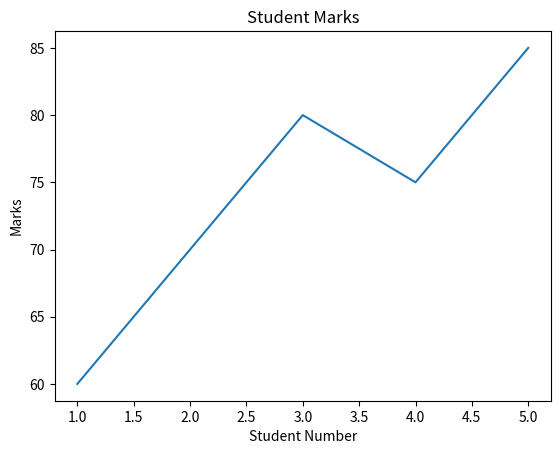
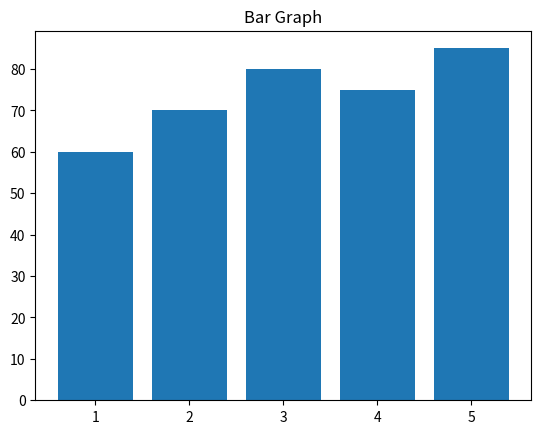
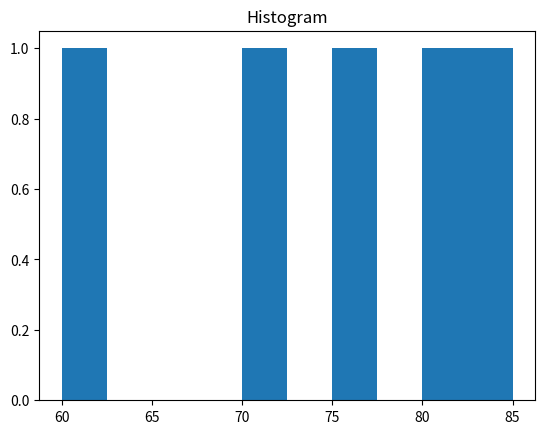

Recreate these plots in Python, in order.
#statistics:
import statistics
data=[28,9,11,2,25]

print("mean: ", statistics.mean(data))
print("median: ", statistics.median(data))
print("mode: ", statistics.mode(data))
print("variance: ", statistics.variance(data))

#math:
import math

print("factorial: ", math.factorial(9))
print("squareRoot: ", math.sqrt(25))
print("2 power 8 is: ", math.pow(2,8))
print("sine: ", math.sin(math.radians(30)))
print("cosine: ", math.cos(math.radians(60)))
print("logarithm: ", math.log(1000))

#numpy:
import numpy as np
arr= np.array([28,9,11,25,2])

print("array: ", arr)
print("mean: ", np.mean(arr))
print("median: ", np.median(arr))

m1=np.array([2,11])
m2=np.array([9,7])
print("dot product: ", np.dot(m1,m2))
print("cross product: ", np.cross(m1,m2))

#scipy:
import numpy as np
from scipy import linalg, integrate, integrate, stats

m1=np.array([[2,9], [11,7]])
print("determinant: ", linalg.det(m1))
print("inverse: ", linalg.inv(m1))

print("\n")
result, error = integrate.quad(lambda x: x**2, 0, 1)
print("Integration :", result)

print("\n")
data2=[28,9,11,25,2]
print("mean: ", stats.tmean(data2))

#pandas:
import pandas as pd

data3={
    "name":["akshat", "khushee", "manya", "devansh"],
    "roll no":[9, 65,66,39],
    "marks": [94, 92, 88, 87]
}

df= pd.DataFrame(data3)
print(df)
print("\n")
print(df.head(2))
print("\n")
print(df.tail(2))
print("\n")
print(df.describe)

#matplotlib:
import matplotlib.pyplot as plt

x= [1,2,3,4,5]
y= [60,70,80,75,85]

plt.plot(x, y)
plt.xlabel("Student Number")
plt.ylabel("Marks")
plt.title("Student Marks")
plt.show()
print("\n")

plt.bar(x, y)
plt.title("Bar Graph")
plt.show()

print("\n")
plt.hist(y)
plt.title("Histogram")
plt.show()






# #statistics:
# import statistics
# data=[28,9,11,2,25]

# print("mean: ", statistics.mean(data))
# print("median: ", statistics.median(data))
# print("mode: ", statistics.mode(data))
# print("variance: ", statistics.variance(data))

# #math:
# import math

# print("factorial: ", math.factorial(9))
# print("squareRoot: ", math.sqrt(25))
# print("2 power 8 is: ", math.pow(2,8))
# print("sine: ", math.sin(math.radians(30)))
# print("cosine: ", math.cos(math.radians(60)))
# print("logarithm: ", math.log(1000))

# #numpy:
# import numpy as np
# arr= np.array([28,9,11,25,2])

# print("array: ", arr)
# print("mean: ", np.mean(arr))
# print("median: ", np.median(arr))

# m1=np.array([2,11])
# m2=np.array([9,7])
# print("dot product: ", np.dot(m1,m2))
# print("cross product: ", np.cross(m1,m2))

# #scipy:
# import numpy as np
# from scipy import linalg, integrate, integrate, stats

# m1=np.array([[2,9], [11,7]])
# print("determinant: ", linalg.det(m1))
# print("inverse: ", linalg.inv(m1))

# print("\n")
# result, error = integrate.quad(lambda x: x**2, 0, 1)
# print("Integration :", result)

# print("\n")
# data2=[28,9,11,25,2]
# print("mean: ", stats.tmean(data2))

# #pandas:
# import pandas as pd

# data3={
#     "name":["akshat", "khushee", "manya", "devansh"],
#     "roll no":[9, 65,66,39],
#     "marks": [94, 92, 88, 87]
# }

# df= pd.DataFrame(data3)
# print(df)
# print("\n")
# print(df.head(2))
# print("\n")
# print(df.tail(2))
# print("\n")
# print(df.describe)

# #matplotlib:
# import matplotlib.pyplot as plt

# x= [1,2,3,4,5]
# y= [60,70,80,75,85]

# plt.plot(x, y)
# plt.xlabel("Student Number")
# plt.ylabel("Marks")
# plt.title("Student Marks")
# plt.show()
# print("\n")

# plt.bar(x, y)
# plt.title("Bar Graph")
# plt.show()

# print("\n")
# plt.hist(y)
# plt.title("Histogram")
# plt.show()
